The GitHub repository yagit21/mtg_scanner_application contains a labelled image folder "classifier_dataset" with 60 categories: Abandoned Outpost, Alluring Siren, Angelic Accord, archangel s light, Artifact Mutation, Augury Owl, Blood Artist, Boros Charm, Canal Monitor, Crippling Chill, Crosswinds, Cryptolith Fragment, Cyclops of One-Eyed Pass, Deception, Descendant of Soramaro, Dread Presence, Drunau Corpse Trawler, Duergar Hedge-Mage, Embodiment of Fury, Extinguish, Foul-Tongue Shriek, Frenemy of the Guildpact, Ghoulsteed, Gladecover Scout, Glimmer of Genius, Guiltfeeder, Harness the Storm, Hatchery Spider, I m rubber you re glue, imp s mischief, Impulsive Maneuvers, Karmic Justice, Kruin Striker, Lava Tubes, Lord of the Pit, Maelstrom Pulse, Mass Hysteria, Mazirek Kraul Death Priest, Merrow Harbinger, Mirri the Cursed Avatar, Mouth, Primal Druid, Puppeteer Clique, Ray of Erasure, Reach of Shadows, Rib Cage Spider, Riptide Mangler, rofellos s gift, Savvy Hunter, Shivan Raptor, Smelt, Spectral Reserves, Thriving Rats, Torch Fiend, Trap Essence, Ulvenwald Abomination, Vexing Scuttler, Vivid Creek, Warthog, Zhalfirin Decoy. Examples follow, each with its label.

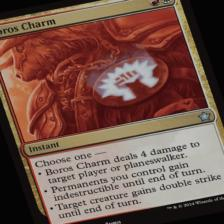
Label: Boros Charm

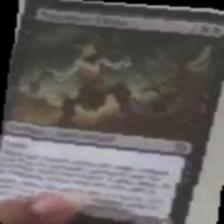
Label: Puppeteer Clique

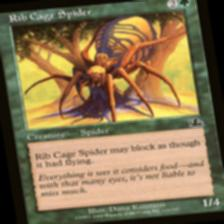
Label: Rib Cage Spider

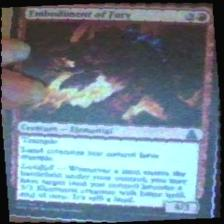
Label: Embodiment of Fury

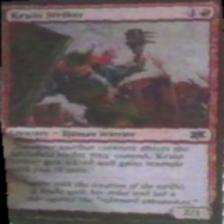
Label: Kruin Striker

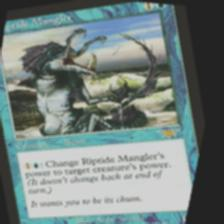
Label: Riptide Mangler
